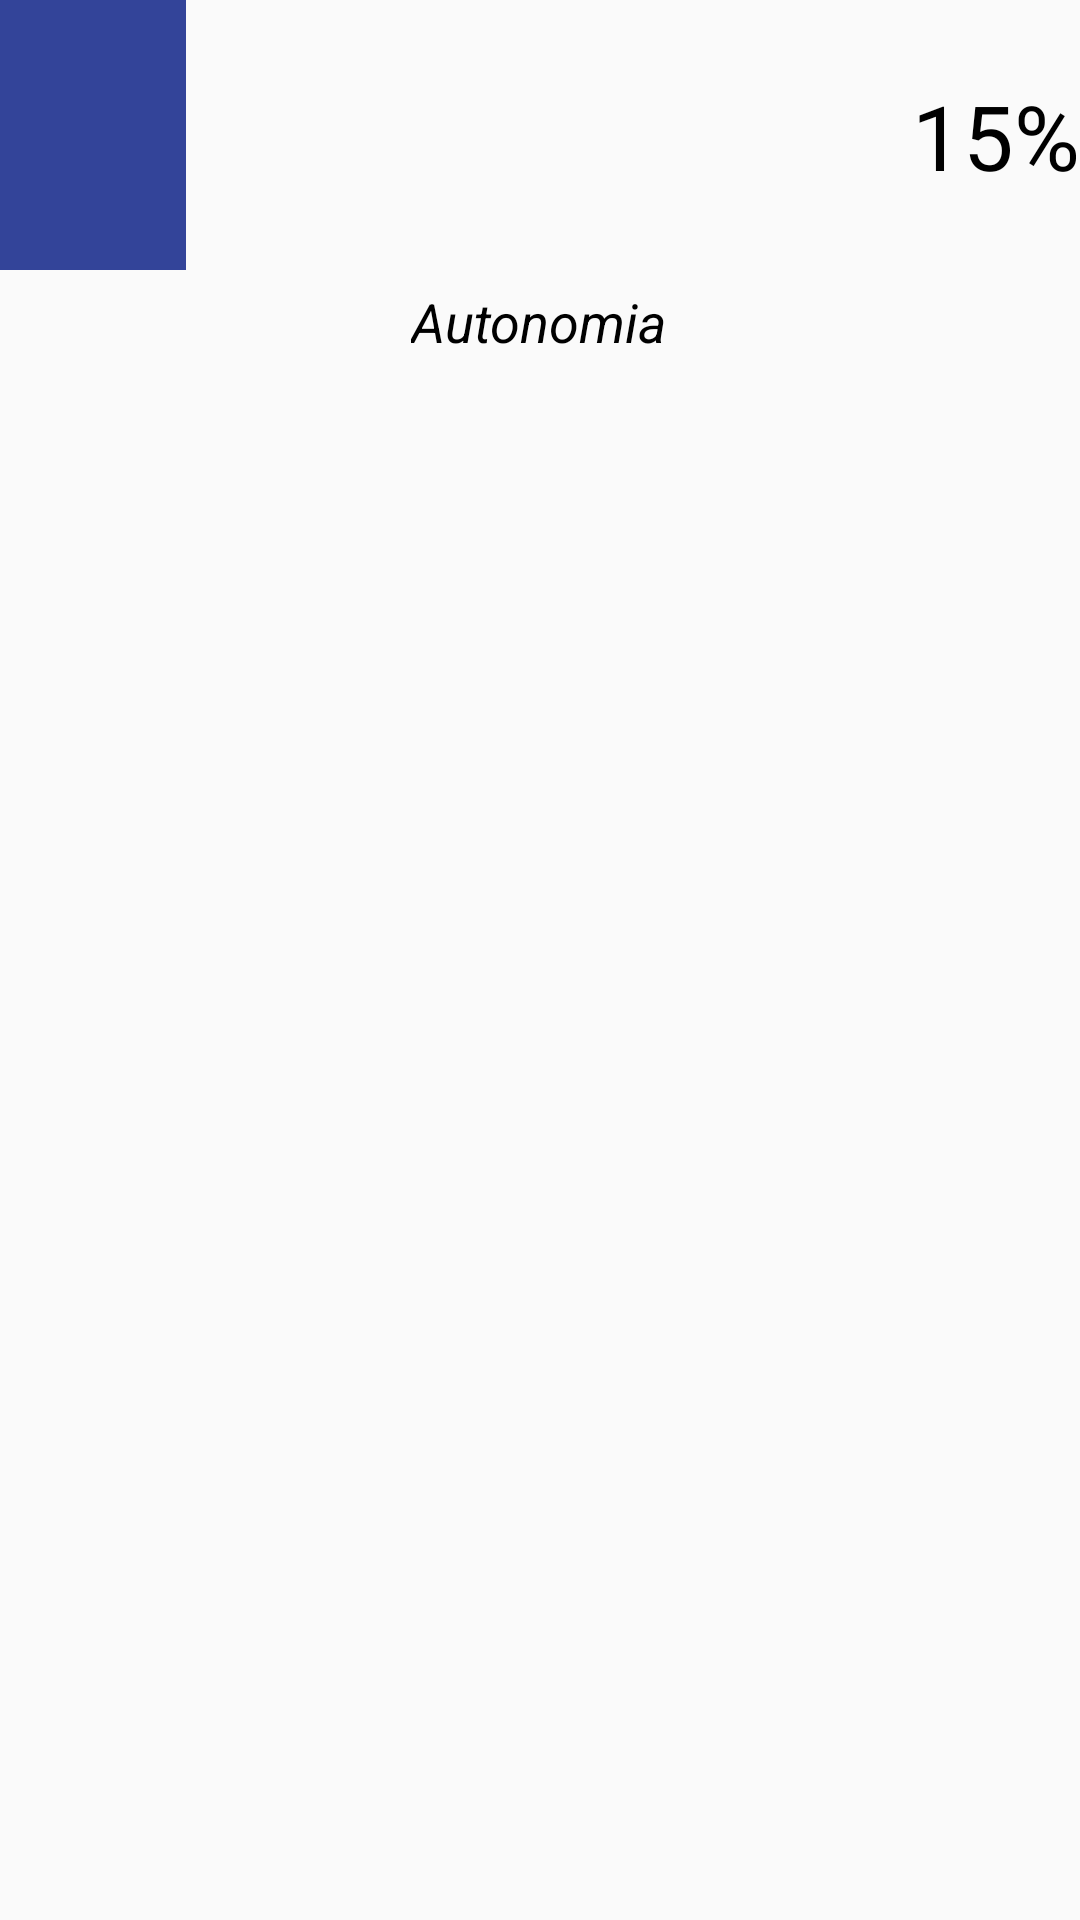

Produce the Android XML layout that renders to this screen, including the resource entries it uses.
<!-- AndroidManifest.xml: application theme AppTheme -->
<!-- res/layout/battery_layout.xml -->
<?xml version="1.0" encoding="utf-8"?>
<RelativeLayout xmlns:android="http://schemas.android.com/apk/res/android"
    android:id="@+id/batteryRelLay"
    android:layout_width="125dp"
    android:layout_height="125dp"
    android:layout_alignParentRight="true"
    android:layout_alignParentTop="true">

    
    
    <ImageView
        android:id="@+id/batteryImageView"
        android:layout_width="62dp"
        android:layout_height="90dp"
        android:src="#349"/>

    <TextView
        android:layout_width="wrap_content"
        android:layout_height="wrap_content"
        android:layout_centerHorizontal="true"
        android:paddingTop="5dp"
        android:textColor="#000"
        android:textSize="18sp"
        android:text="Autonomia"
        android:textStyle="italic"
        android:id="@+id/batteryTextView"
        android:layout_below="@+id/batteryImageView"/>

    <TextView
        android:layout_width="wrap_content"
        android:layout_height="wrap_content"
        android:layout_alignParentRight="true"
        android:layout_marginTop="25dp"
        android:text="15%"
        android:textSize="30sp"
        android:textColor="#000"
        android:id="@+id/batteryValueTextView" />

</RelativeLayout>
<!-- resources referenced by this layout -->
<resources>
  <style name="AppTheme" parent="Theme.AppCompat.Light.NoActionBar">
          
          <item name="android:windowFullscreen">true</item>
      </style>
</resources>
